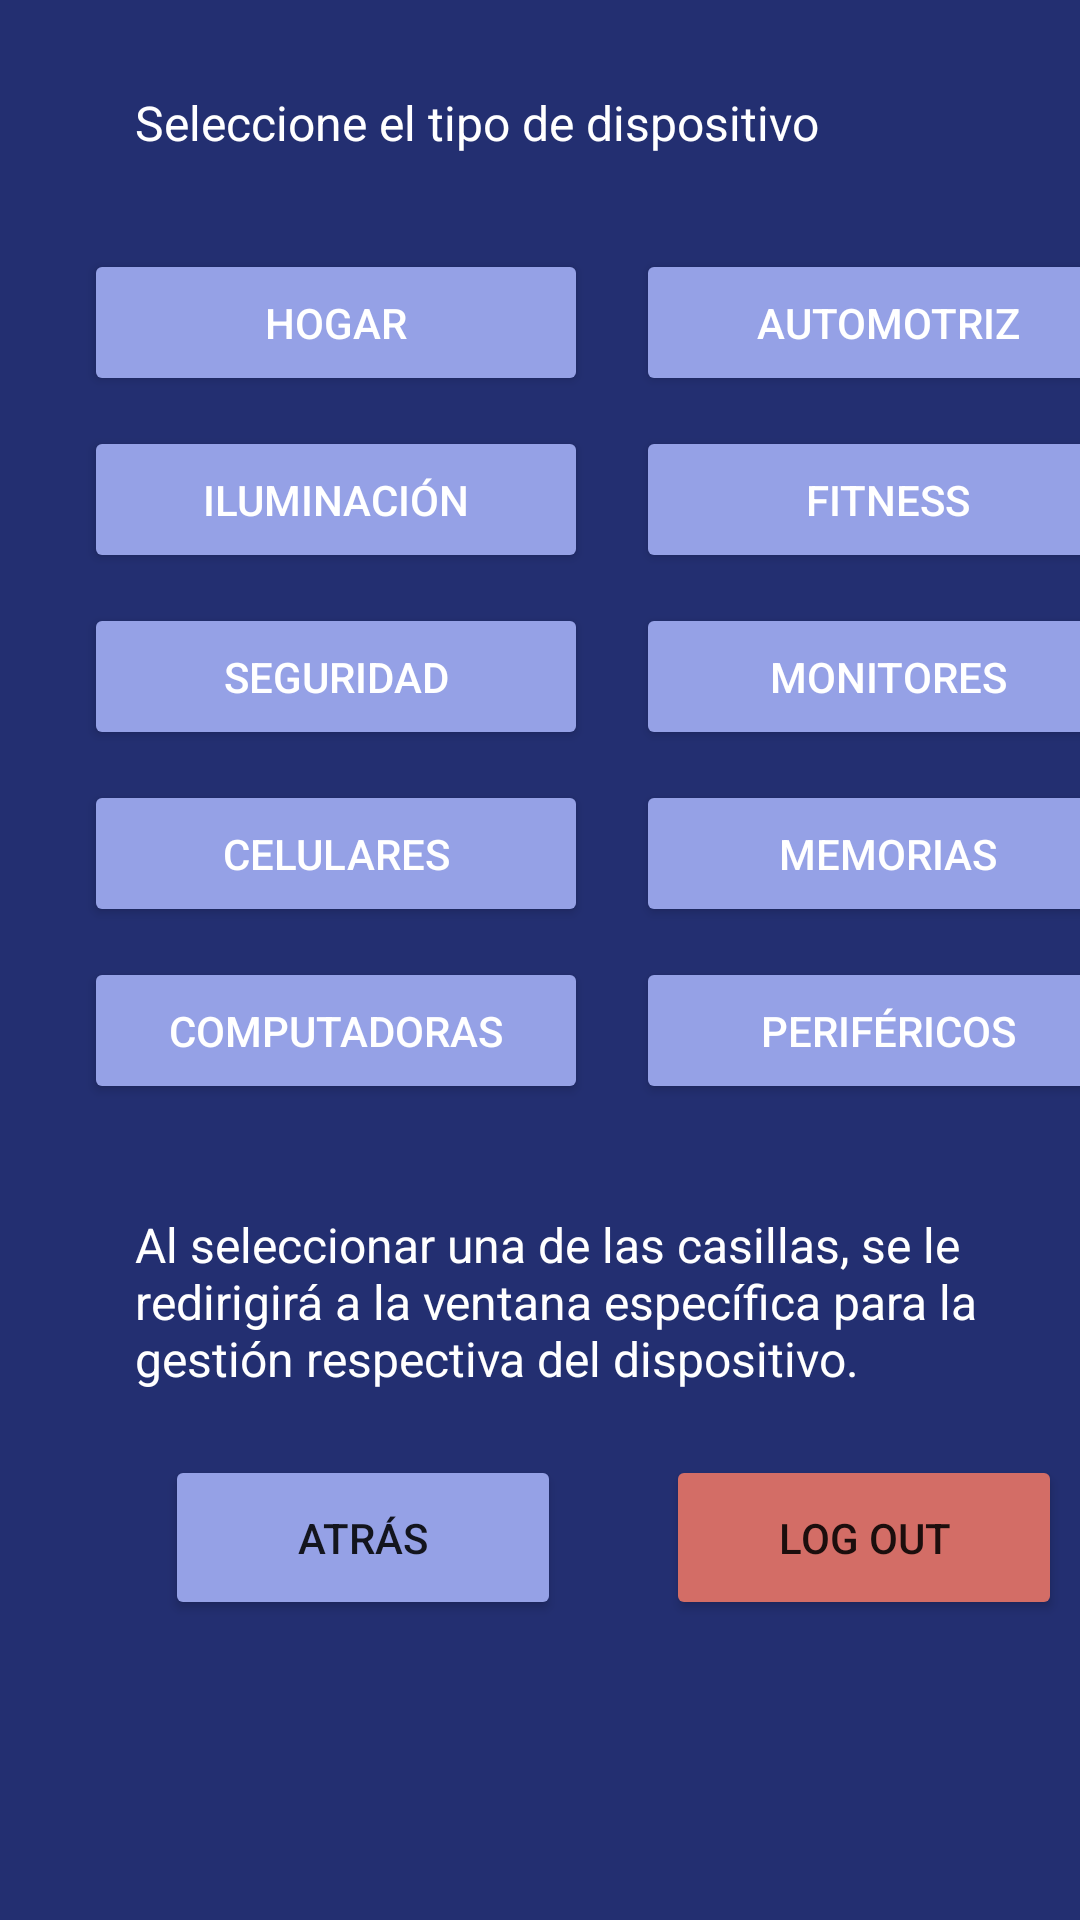

Layout XML and referenced resources for this Android screen:
<!-- AndroidManifest.xml: application theme Theme.SmartHomeTECappmovil -->
<!-- res/layout/activity_selec_tipo_disp.xml -->
<?xml version="1.0" encoding="utf-8"?>
<androidx.constraintlayout.widget.ConstraintLayout xmlns:android="http://schemas.android.com/apk/res/android"
    xmlns:app="http://schemas.android.com/apk/res-auto"
    xmlns:tools="http://schemas.android.com/tools"
    android:layout_width="match_parent"
    android:layout_height="match_parent"
    android:background="#232F71"
    tools:context=".SelecTipoDisp">

    <Button
        android:id="@+id/automotriz"
        android:layout_width="168dp"
        android:layout_height="49dp"
        android:layout_marginStart="212dp"
        android:layout_marginLeft="212dp"
        android:layout_marginTop="10dp"
        android:text="@string/automotriz"
        android:textColor="#FFFFFF"
        app:backgroundTint="#95A1E6"
        app:layout_constraintStart_toStartOf="parent"
        app:layout_constraintTop_toBottomOf="@+id/disp_title" />

    <Button
        android:id="@+id/perifericos"
        android:layout_width="168dp"
        android:layout_height="49dp"
        android:layout_marginStart="212dp"
        android:layout_marginLeft="212dp"
        android:layout_marginTop="10dp"
        android:text="@string/perifericos"
        android:textColor="#FFFFFF"
        app:backgroundTint="#95A1E6"
        app:layout_constraintStart_toStartOf="parent"
        app:layout_constraintTop_toBottomOf="@+id/memorias" />

    <Button
        android:id="@+id/memorias"
        android:layout_width="168dp"
        android:layout_height="49dp"
        android:layout_marginStart="212dp"
        android:layout_marginLeft="212dp"
        android:layout_marginTop="10dp"
        android:text="@string/memorias"
        android:textColor="#FFFFFF"
        app:backgroundTint="#95A1E6"
        app:layout_constraintStart_toStartOf="parent"
        app:layout_constraintTop_toBottomOf="@+id/monitores" />

    <Button
        android:id="@+id/monitores"
        android:layout_width="168dp"
        android:layout_height="49dp"
        android:layout_marginStart="212dp"
        android:layout_marginLeft="212dp"
        android:layout_marginTop="10dp"
        android:text="@string/monitores"
        android:textColor="#FFFFFF"
        app:backgroundTint="#95A1E6"
        app:layout_constraintStart_toStartOf="parent"
        app:layout_constraintTop_toBottomOf="@+id/fitness" />

    <Button
        android:id="@+id/fitness"
        android:layout_width="168dp"
        android:layout_height="49dp"
        android:layout_marginStart="212dp"
        android:layout_marginLeft="212dp"
        android:layout_marginTop="10dp"
        android:text="@string/fitness"
        android:textColor="#FFFFFF"
        app:backgroundTint="#95A1E6"
        app:layout_constraintStart_toStartOf="parent"
        app:layout_constraintTop_toBottomOf="@+id/automotriz" />

    <TextView
        android:id="@+id/disp_title"
        android:layout_width="272dp"
        android:layout_height="43dp"
        android:layout_marginStart="45dp"
        android:layout_marginLeft="45dp"
        android:layout_marginTop="30dp"
        android:text="@string/title_disp"
        android:textColor="#FFFFFF"
        android:textSize="16sp"
        app:layout_constraintStart_toStartOf="parent"
        app:layout_constraintTop_toTopOf="parent" />

    <Button
        android:id="@+id/hogar"
        android:layout_width="168dp"
        android:layout_height="49dp"
        android:layout_marginStart="28dp"
        android:layout_marginLeft="28dp"
        android:layout_marginTop="10dp"
        android:text="@string/hogar"
        android:textColor="#FFFFFF"
        app:backgroundTint="#95A1E6"
        app:layout_constraintStart_toStartOf="parent"
        app:layout_constraintTop_toBottomOf="@+id/disp_title" />

    <Button
        android:id="@+id/celulares"
        android:layout_width="168dp"
        android:layout_height="49dp"
        android:layout_marginStart="28dp"
        android:layout_marginLeft="28dp"
        android:layout_marginTop="10dp"
        android:text="@string/celulares"
        android:textColor="#FFFFFF"
        app:backgroundTint="#95A1E6"
        app:layout_constraintStart_toStartOf="parent"
        app:layout_constraintTop_toBottomOf="@+id/seguridad" />

    <Button
        android:id="@+id/computadoras"
        android:layout_width="168dp"
        android:layout_height="49dp"
        android:layout_marginStart="28dp"
        android:layout_marginLeft="28dp"
        android:layout_marginTop="10dp"
        android:text="@string/computadoras"
        android:textColor="#FFFFFF"
        app:backgroundTint="#95A1E6"
        app:layout_constraintStart_toStartOf="parent"
        app:layout_constraintTop_toBottomOf="@+id/celulares" />

    <Button
        android:id="@+id/iluminacion"
        android:layout_width="168dp"
        android:layout_height="49dp"
        android:layout_marginStart="28dp"
        android:layout_marginLeft="28dp"
        android:layout_marginTop="10dp"
        android:text="@string/iluminacion"
        android:textColor="#FFFFFF"
        app:backgroundTint="#95A1E6"
        app:layout_constraintStart_toStartOf="parent"
        app:layout_constraintTop_toBottomOf="@+id/hogar" />

    <Button
        android:id="@+id/seguridad"
        android:layout_width="168dp"
        android:layout_height="49dp"
        android:layout_marginStart="28dp"
        android:layout_marginLeft="28dp"
        android:layout_marginTop="10dp"
        android:text="@string/seguridad"
        android:textColor="#FFFFFF"
        app:backgroundTint="#95A1E6"
        app:layout_constraintStart_toStartOf="parent"
        app:layout_constraintTop_toBottomOf="@+id/iluminacion" />

    <TextView
        android:id="@+id/tipo_disp_info"
        android:layout_width="325dp"
        android:layout_height="66dp"
        android:layout_marginStart="45dp"
        android:layout_marginLeft="45dp"
        android:layout_marginTop="36dp"
        android:text="@string/tipo_disp_info"
        android:textColor="#FFFFFF"
        android:textSize="16sp"
        app:layout_constraintStart_toStartOf="parent"
        app:layout_constraintTop_toBottomOf="@+id/perifericos" />

    <Button
        android:id="@+id/atras"
        android:layout_width="132dp"
        android:layout_height="55dp"
        android:layout_marginStart="55dp"
        android:layout_marginLeft="55dp"
        android:layout_marginTop="15dp"
        android:text="@string/atras"
        android:textColorHighlight="#FFFFFF"
        app:backgroundTint="#95A1E6"
        app:layout_constraintStart_toStartOf="parent"
        app:layout_constraintTop_toBottomOf="@+id/tipo_disp_info" />

    <Button
        android:id="@+id/logout_td"
        android:layout_width="132dp"
        android:layout_height="55dp"
        android:layout_marginStart="35dp"
        android:layout_marginLeft="35dp"
        android:layout_marginTop="15dp"
        android:text="@string/log_out"
        android:textColorHighlight="#FFFFFF"
        app:backgroundTint="#D36D66"
        app:layout_constraintStart_toEndOf="@+id/atras"
        app:layout_constraintTop_toBottomOf="@+id/tipo_disp_info" />


</androidx.constraintlayout.widget.ConstraintLayout>
<!-- resources referenced by this layout -->
<resources>
  <string name="atras">Atrás</string>
  <string name="automotriz">Automotriz</string>
  <string name="celulares">Celulares</string>
  <string name="computadoras">Computadoras</string>
  <string name="fitness">Fitness</string>
  <string name="hogar">Hogar</string>
  <string name="iluminacion">Iluminación</string>
  <string name="log_out">Log out</string>
  <string name="memorias">Memorias</string>
  <string name="monitores">Monitores</string>
  <string name="perifericos">Periféricos</string>
  <string name="seguridad">Seguridad</string>
  <string name="tipo_disp_info">Al seleccionar una de las casillas, se le redirigirá a la ventana específica para la gestión respectiva del dispositivo.</string>
  <string name="title_disp">Seleccione el tipo de dispositivo</string>
  <style name="Theme.SmartHomeTECappmovil" parent="Theme.MaterialComponents.DayNight.DarkActionBar">
          
          <item name="colorPrimary">@color/purple_500</item>
          <item name="colorPrimaryVariant">@color/purple_700</item>
          <item name="colorOnPrimary">@color/white</item>
          
          <item name="colorSecondary">@color/teal_200</item>
          <item name="colorSecondaryVariant">@color/teal_700</item>
          <item name="colorOnSecondary">@color/black</item>
          
          <item name="android:statusBarColor" tools:targetApi="l">?attr/colorPrimaryVariant</item>
          
      </style>
  <!-- not gathered from this repository: default colours our renderer supplied (Android Studio template values) -->
  <color name="purple_500">#FF6200EE</color>
  <color name="purple_700">#FF3700B3</color>
  <color name="teal_200">#FF03DAC5</color>
  <color name="teal_700">#FF018786</color>
  <color name="black">#FF000000</color>
  <color name="white">#FFFFFFFF</color>
</resources>
